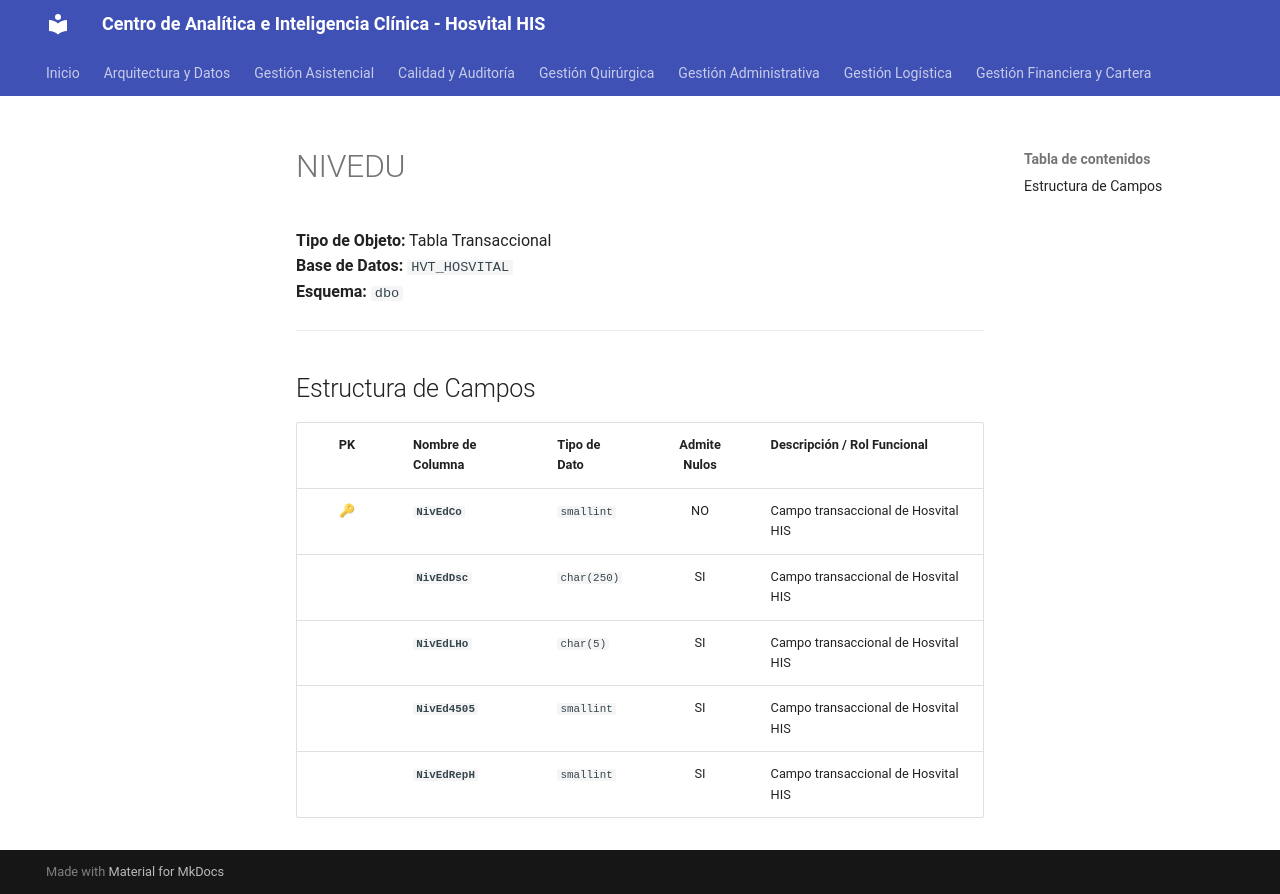

repository: SoporteSaludtech/superset-docs · page: diccionario-general/NIVEDU/index.html · generator: mkdocs

# NIVEDU

**Tipo de Objeto:** Tabla Transaccional  
**Base de Datos:** `HVT_HOSVITAL`  
**Esquema:** `dbo`

---

## Estructura de Campos

| PK | Nombre de Columna | Tipo de Dato | Admite Nulos | Descripción / Rol Funcional |
| :-: | :--- | :--- | :-: | :--- |
| 🔑 | **`NivEdCo`** | `smallint` | NO | Campo transaccional de Hosvital HIS |
|  | **`NivEdDsc`** | `char(250)` | SI | Campo transaccional de Hosvital HIS |
|  | **`NivEdLHo`** | `char(5)` | SI | Campo transaccional de Hosvital HIS |
|  | **`NivEd4505`** | `smallint` | SI | Campo transaccional de Hosvital HIS |
|  | **`NivEdRepH`** | `smallint` | SI | Campo transaccional de Hosvital HIS |
